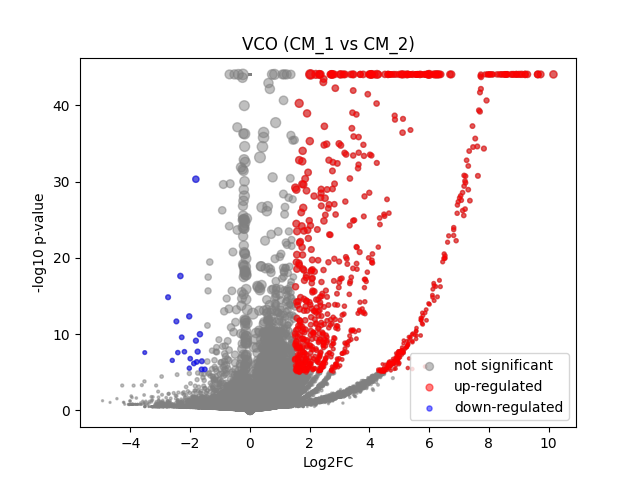

The data file committed next to this chart (first rows):
	gene	expression_1	expression_2	log2FC	-log10 p-val	significant
0	MIR1302-2HG	8.1490725e-10	-8.032657e-09	-1.2726772e-05	44.08	0
1	FAM138A	8.1490725e-10	-8.032657e-09	-1.2726772e-05	44.08	0
2	OR4F5	8.1490725e-10	-8.032657e-09	-1.2726772e-05	44.08	0
3	AL627309.1	8.1490725e-10	0.001184	1.127	0.4981	0
4	AL627309.3	8.1490725e-10	-8.032657e-09	-1.2726772e-05	44.08	0
5	AL627309.2	8.1490725e-10	-8.032657e-09	-1.2726772e-05	44.08	0
6	AL627309.5	0.01879	0.01945	0.04696	0.01962	0
7	AL627309.4	0.01489	-8.032657e-09	-3.99	0.798	0
8	AP006222.2	8.1490725e-10	-8.032657e-09	-1.2726772e-05	44.08	0
9	AL732372.1	8.1490725e-10	-8.032657e-09	-1.2726772e-05	44.08	0
10	OR4F29	8.1490725e-10	-8.032657e-09	-1.2726772e-05	44.08	0
11	AC114498.1	8.1490725e-10	-8.032657e-09	-1.2726772e-05	44.08	0
12	OR4F16	8.1490725e-10	-8.032657e-09	-1.2726772e-05	44.08	0
13	AL669831.2	8.1490725e-10	0.0008125	0.858	0.4981	0
14	LINC01409	0.07065	0.06028	-0.2254	0.1813	0
15	FAM87B	8.1490725e-10	-8.032657e-09	-1.2726772e-05	44.08	0
16	LINC01128	0.142	0.1645	0.2111	0.306	0
17	LINC00115	0.02261	0.004801	-2.025	0.7381	0
18	FAM41C	8.1490725e-10	0.009133	3.341	2.999	0
19	AL645608.6	8.1490725e-10	-8.032657e-09	-1.2726772e-05	44.08	0
20	AL645608.2	0.008647	0.004963	-0.694	0.167	0
21	AL645608.4	8.1490725e-10	-8.032657e-09	-1.2726772e-05	44.08	0
22	LINC02593	0.07118	0.03648	-0.9455	0.8893	0
23	SAMD11	0.4168	0.3631	-0.1985	0.4818	0
24	NOC2L	0.2297	0.2672	0.2171	0.4522	0
25	KLHL17	8.1490725e-10	0.01853	4.287	4.868	0
26	PLEKHN1	8.1490725e-10	0.0008456	0.8841	0.4981	0
27	PERM1	8.1490725e-10	-8.032657e-09	-1.2726772e-05	44.08	0
28	AL645608.7	8.1490725e-10	0.001903	1.537	0.7102	0
29	HES4	0.3585	0.5571	0.6344	3.564	0
30	ISG15	0.2322	0.2165	-0.1007	0.1487	0
31	AL645608.1	0.007463	-8.032657e-09	-3.081	0.4964	0
32	AGRN	0.09769	0.09736	-0.004943	0.004353	0
33	AL645608.5	8.1490725e-10	-8.032657e-09	-1.2726772e-05	44.08	0
34	AL645608.8	8.1490725e-10	-8.032657e-09	-1.2726772e-05	44.08	0
35	RNF223	8.1490725e-10	-8.032657e-09	-1.2726772e-05	44.08	0
36	C1orf159	0.01802	0.03699	0.9979	0.9318	0
37	AL390719.3	8.1490725e-10	-8.032657e-09	-1.2726772e-05	44.08	0
38	LINC01342	8.1490725e-10	-8.032657e-09	-1.2726772e-05	44.08	0
39	AL390719.2	8.1490725e-10	-8.032657e-09	-1.2726772e-05	44.08	0
40	TTLL10-AS1	8.1490725e-10	-8.032657e-09	-1.2726772e-05	44.08	0
41	TTLL10	0.005984	-8.032657e-09	-2.804	0.4964	0
42	TNFRSF18	8.1490725e-10	-8.032657e-09	-1.2726772e-05	44.08	0
43	TNFRSF4	8.1490725e-10	-8.032657e-09	-1.2726772e-05	44.08	0
44	SDF4	0.4752	0.5001	0.07355	0.1884	0
45	B3GALT6	0.1598	0.1631	0.02975	0.03448	0
46	C1QTNF12	8.1490725e-10	0.001819	1.495	0.7389	0
47	AL162741.1	8.1490725e-10	0.001746	1.457	0.7782	0
48	UBE2J2	0.2806	0.3109	0.1474	0.3113	0
49	LINC01786	8.1490725e-10	0.003301	2.105	1.069	0
50	SCNN1D	8.1490725e-10	0.00574	2.753	1.532	0
51	ACAP3	0.02991	0.06627	1.122	1.468	0
52	PUSL1	0.0465	0.1204	1.354	3.384	0
53	INTS11	0.135	0.1431	0.08293	0.1003	0
54	AL139287.1	8.1490725e-10	0.000504	0.5888	0.4981	0
55	CPTP	0.06601	0.08929	0.4302	0.4895	0
56	TAS1R3	8.1490725e-10	-8.032657e-09	-1.2726772e-05	44.08	0
57	DVL1	0.05915	0.07015	0.2423	0.2015	0
58	MXRA8	0.0479	0.02329	-1.009	0.643	0
59	AURKAIP1	0.8702	1.294	0.5721	9.604	0
... 36,541 more rows
